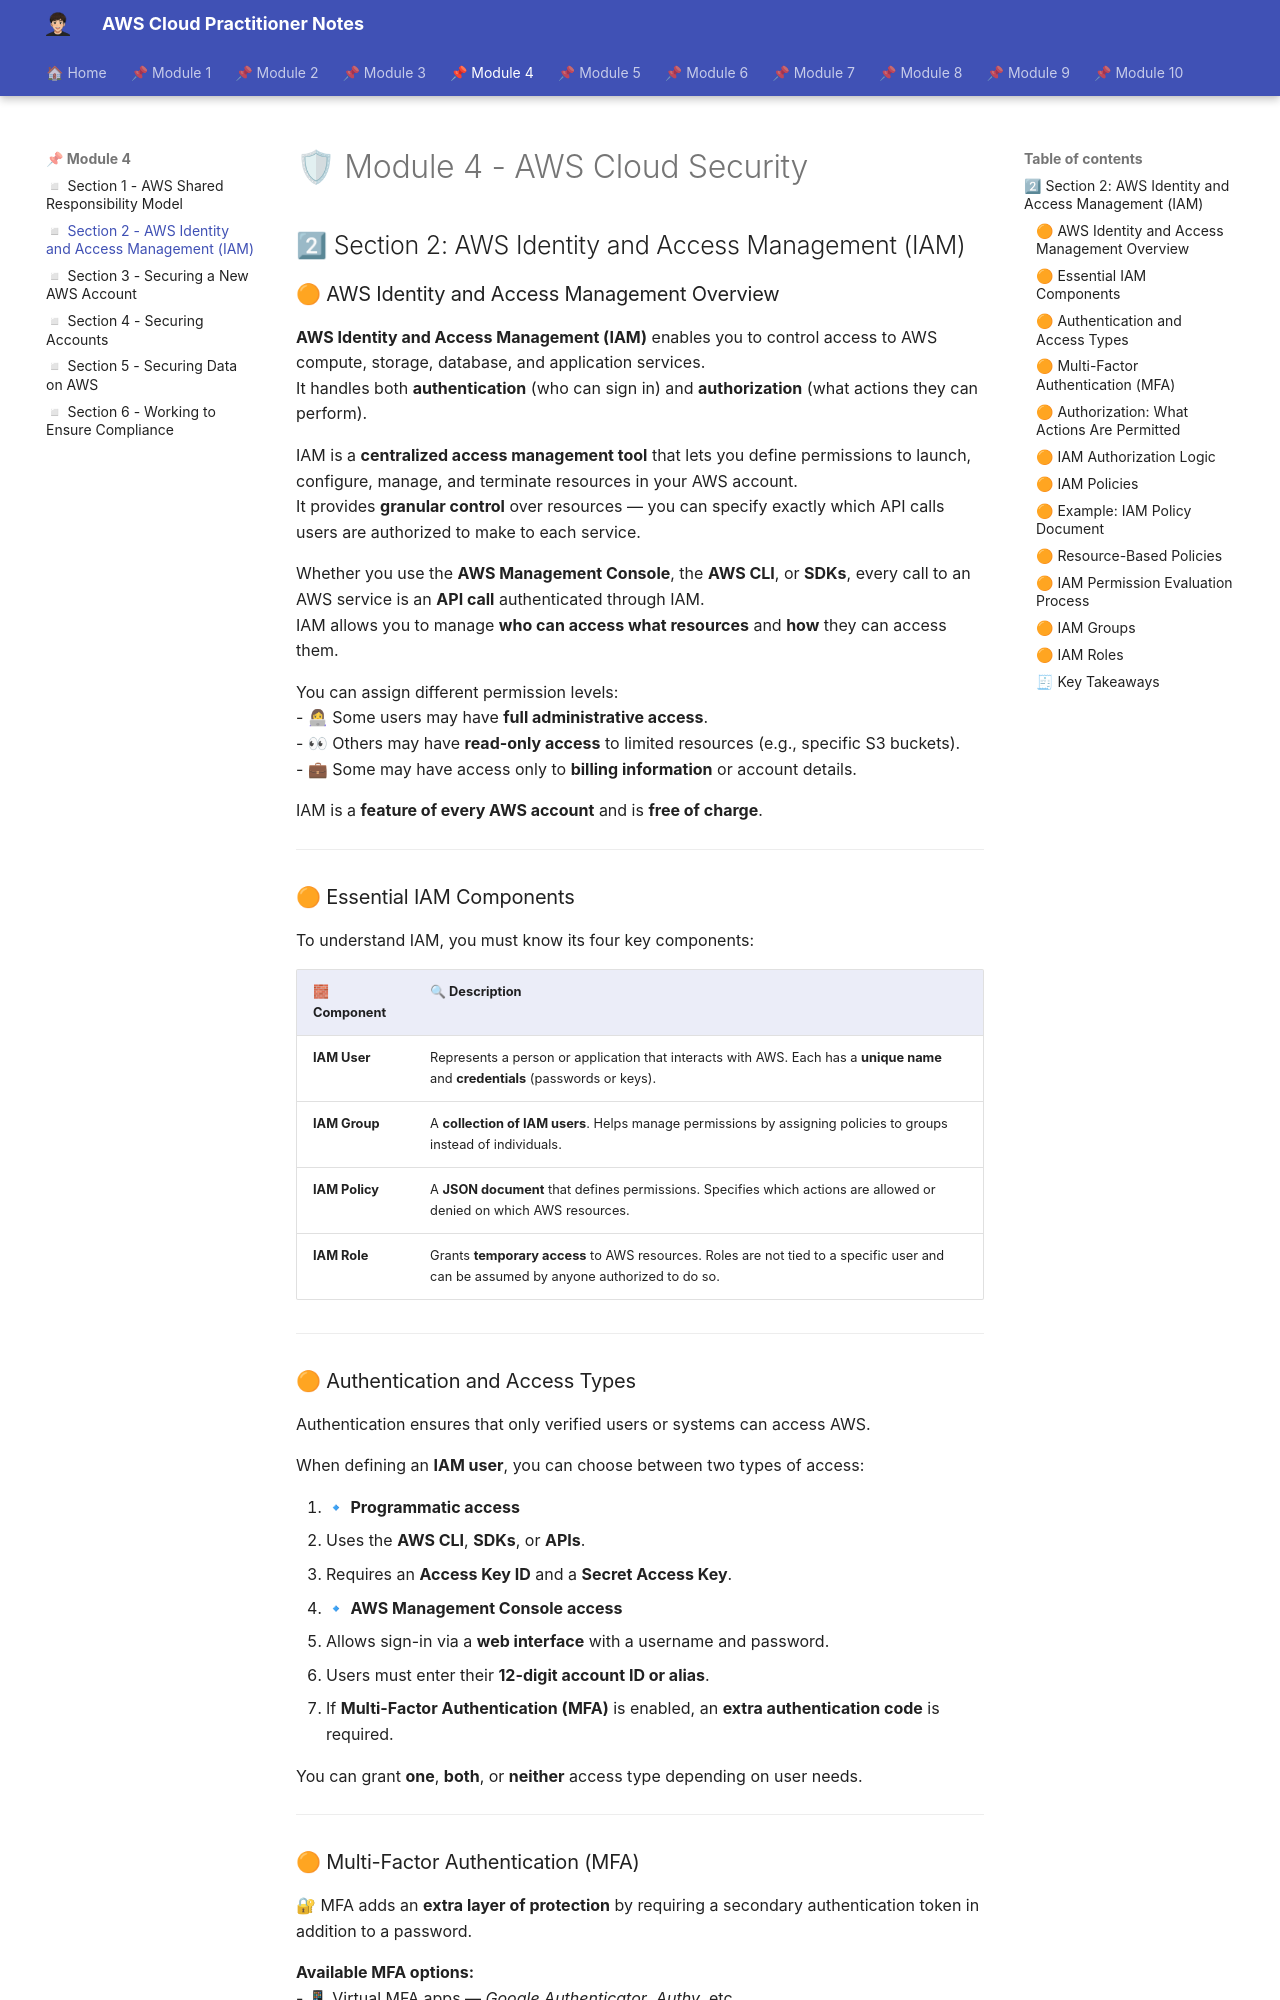

repository: albamdls/aws-notes · page: cloud-practitioner/module-4/m4_sec2/index.html · generator: mkdocs

# 🛡 Module 4 - AWS Cloud Security  

## 2⃣ Section 2: AWS Identity and Access Management (IAM)

### 🟠 AWS Identity and Access Management Overview

**AWS Identity and Access Management (IAM)** enables you to control access to AWS compute, storage, database, and application services.  
It handles both **authentication** (who can sign in) and **authorization** (what actions they can perform).

IAM is a **centralized access management tool** that lets you define permissions to launch, configure, manage, and terminate resources in your AWS account.  
It provides **granular control** over resources — you can specify exactly which API calls users are authorized to make to each service.

Whether you use the **AWS Management Console**, the **AWS CLI**, or **SDKs**, every call to an AWS service is an **API call** authenticated through IAM.  
IAM allows you to manage **who can access what resources** and **how** they can access them.

You can assign different permission levels:  
- 👩💻 Some users may have **full administrative access**.  
- 👀 Others may have **read-only access** to limited resources (e.g., specific S3 buckets).  
- 💼 Some may have access only to **billing information** or account details.

IAM is a **feature of every AWS account** and is **free of charge**.

---

### 🟠 Essential IAM Components

To understand IAM, you must know its four key components:

| 🧱 Component | 🔍 Description |
|--------------|----------------|
| **IAM User** | Represents a person or application that interacts with AWS. Each has a **unique name** and **credentials** (passwords or keys). |
| **IAM Group** | A **collection of IAM users**. Helps manage permissions by assigning policies to groups instead of individuals. |
| **IAM Policy** | A **JSON document** that defines permissions. Specifies which actions are allowed or denied on which AWS resources. |
| **IAM Role** | Grants **temporary access** to AWS resources. Roles are not tied to a specific user and can be assumed by anyone authorized to do so. |

---

### 🟠 Authentication and Access Types

Authentication ensures that only verified users or systems can access AWS.  

When defining an **IAM user**, you can choose between two types of access:  

1. 🔹 **Programmatic access**  
   - Uses the **AWS CLI**, **SDKs**, or **APIs**.  
   - Requires an **Access Key ID** and a **Secret Access Key**.  

2. 🔹 **AWS Management Console access**  
   - Allows sign-in via a **web interface** with a username and password.  
   - Users must enter their **12-digit account ID or alias**.  
   - If **Multi-Factor Authentication (MFA)** is enabled, an **extra authentication code** is required.  

You can grant **one**, **both**, or **neither** access type depending on user needs.

---
